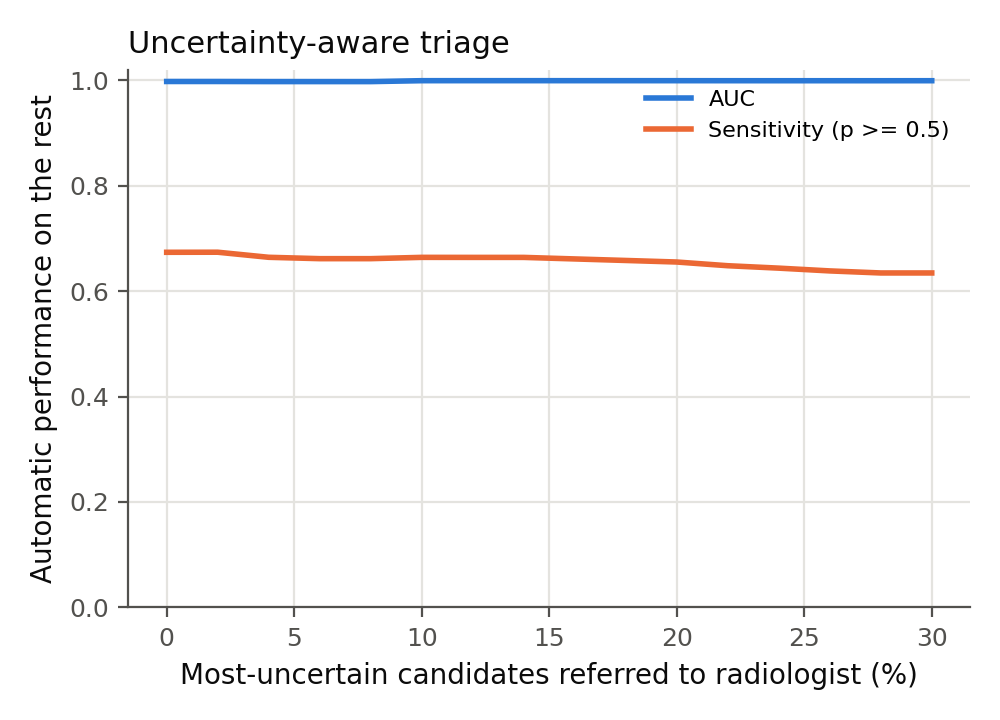

Data behind this chart, as committed beside it:
referred_fraction, auc, sensitivity, specificity, precision, positives_referred
0.0, 0.9976, 0.6736, 0.9993, 0.634, 0
0.02, 0.9976, 0.6738, 0.9993, 0.6463, 3
0.04, 0.9974, 0.6641, 0.9993, 0.6304, 13
0.06, 0.9974, 0.6615, 0.9993, 0.6324, 14
0.08, 0.9974, 0.6615, 0.9993, 0.6324, 14
0.1, 0.9991, 0.664, 0.9993, 0.6385, 19
0.12, 0.9991, 0.6639, 0.9994, 0.6532, 22
0.14, 0.9991, 0.6639, 0.9994, 0.6585, 22
0.16, 0.9991, 0.661, 0.9994, 0.6555, 26
0.18, 0.9991, 0.6581, 0.9994, 0.6581, 27
0.2, 0.9991, 0.6552, 0.9993, 0.6552, 28
0.22, 0.999, 0.6481, 0.9993, 0.6364, 36
0.24, 0.999, 0.6436, 0.9993, 0.619, 43
0.26, 0.999, 0.6383, 0.9993, 0.6122, 50
0.28, 0.999, 0.6344, 0.9993, 0.6082, 51
0.3, 0.9991, 0.6344, 0.9993, 0.6211, 51
